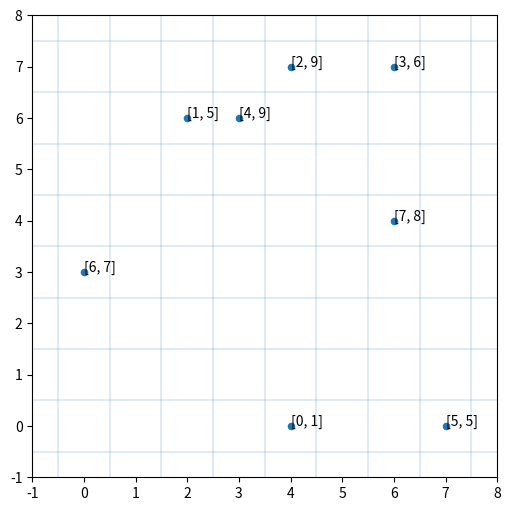
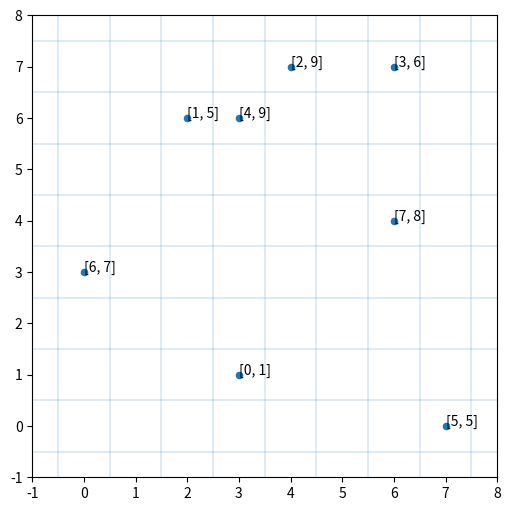

Here is the Python script that generated these plots, in order:
import random
import matplotlib.pyplot as plt
import numpy as np


class queen():
    def __init__(self, no, boardSize):
        self.row = no // boardSize
        self.column = no % boardSize

        # right top to left down
        self.diagonalR = self.row - self.column + boardSize - 1
        # left top to right down
        self.diagonalL = self.column + self.row
        self.weight = random.randint(1, 9)

    def up(self, step):
        self.row = self.row + step
        self.diagonalR = self.diagonalR + step
        self.diagonalL = self.diagonalL + step

    def down(self, step):
        self.row = self.row - step
        self.diagonalR = self.diagonalR - step
        self.diagonalL = self.diagonalL - step

    def left(self, step):
        self.column = self.column - step
        self.diagonalR = self.diagonalR + step
        self.diagonalL = self.diagonalL - step

    def right(self, step):
        self.column = self.column + step
        self.diagonalR = self.diagonalR - step
        self.diagonalL = self.diagonalL + step

    def upleft(self, step):
        self.row = self.row + step
        self.column = self.column - step
        self.diagonalR = self.diagonalR + step * 2

    def upright(self, step):
        self.row = self.row + step
        self.column = self.column + step
        self.diagonalL = self.diagonalL + step * 2

    def downleft(self, step):
        self.row = self.row - step
        self.column = self.column - step
        self.diagonalL = self.diagonalL - step * 2

    def downright(self, step):
        self.row = self.row - step
        self.column = self.column + step
        self.diagonalR = self.diagonalR - step * 2


def chessBoard(queens, boardSize):
    fig, ax = plt.subplots(figsize=(6, 6))
    plt.axis([-1, boardSize, -1, boardSize])
    y = list(i.row for i in queens)
    x = list(i.column for i in queens)
    w = list(i.weight for i in queens)
    ax.scatter(x, y, s=20)
    for i in range(len(queens)):
        ax.annotate([i, w[i]], [x[i], y[i]])
    grids = np.linspace(-0.5, boardSize - 0.5, boardSize + 1)
    for i in grids:
        plt.axvline(x=i, lw=0.2)
        plt.axhline(y=i, lw=0.2)
    plt.show()


def generateQueens(queenNum, boardSize):
    q = random.sample(list(range(boardSize * boardSize)), queenNum)
    queens = []
    for i in q:
        queens.append(queen(i, boardSize))
    return queens


def attacking(queens):
    queens2 = list(queens).copy()
    attack = 0
    while len(queens2) > 1:
        attack_row = list(i.row for i in queens2).count(queens2[0].row) - 1
        attack_column = list(i.column for i in queens2).count(queens2[0].column) - 1
        attack_diagonalL = list(i.diagonalL for i in queens2).count(queens2[0].diagonalL) - 1
        attack_diagonalR = list(i.diagonalR for i in queens2).count(queens2[0].diagonalR) - 1
        attack = attack + attack_row + attack_column + attack_diagonalL + attack_diagonalR
        queens2.pop(0)
    return attack


if __name__ == "__main__":

    boardSize = 8
    queenNum = 8
    queens = generateQueens(queenNum, boardSize)
    attack = attacking(queens)
    print(attack)
    chessBoard(queens, boardSize)
    queens[0].upleft(1)
    chessBoard(queens, boardSize)
